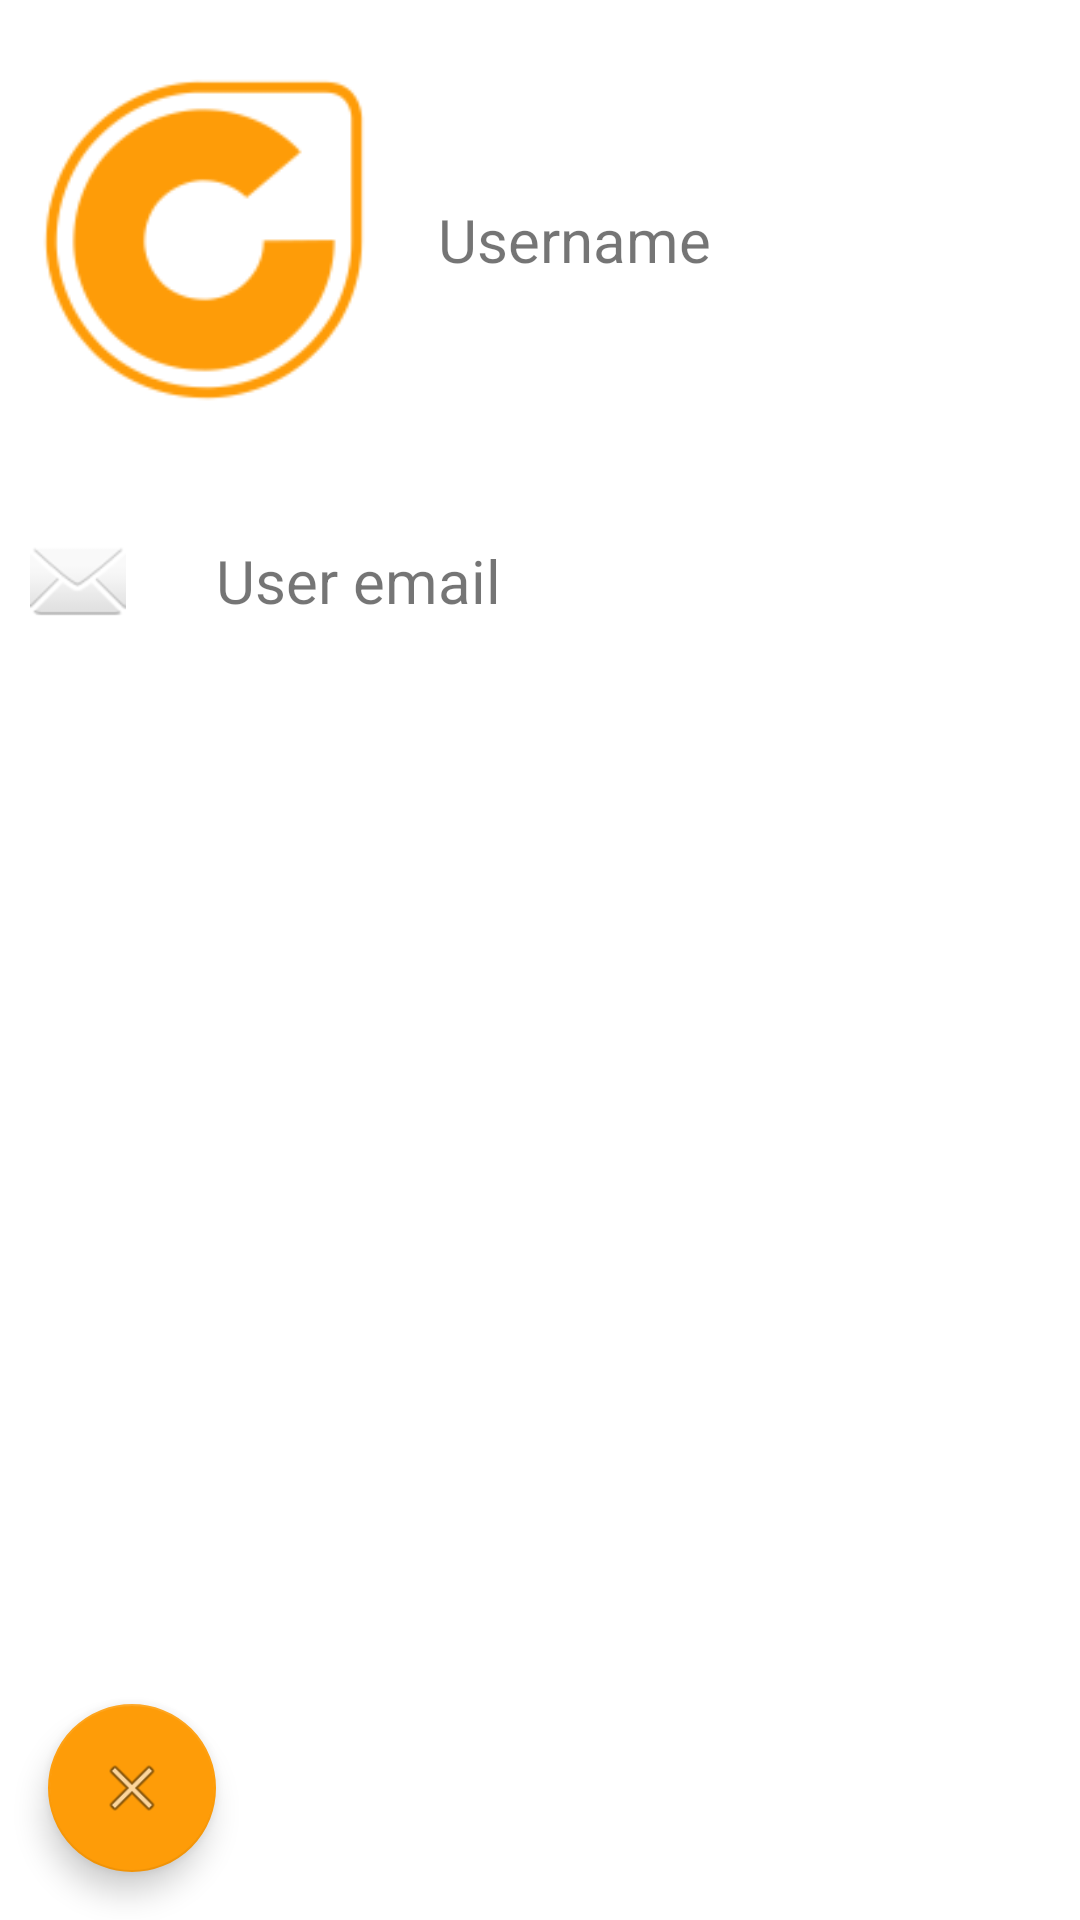

Produce the Android XML layout that renders to this screen, including the resource entries it uses.
<!-- AndroidManifest.xml: application theme AppTheme -->
<!-- res/layout/user_info.xml -->
<?xml version="1.0" encoding="utf-8"?>
<LinearLayout xmlns:android="http://schemas.android.com/apk/res/android"

    xmlns:app="http://schemas.android.com/apk/res-auto"
    android:layout_width="match_parent"
    android:layout_height="match_parent"
    android:background="@android:color/white"
    android:orientation="vertical">

    <LinearLayout
        android:layout_width="match_parent"
        android:layout_height="0dp"
        android:layout_weight="1"
        android:orientation="horizontal">

        <ImageView
            android:layout_width="0dp"
            android:layout_height="match_parent"
            android:layout_weight="2"
            android:padding="5dp"
            android:src="@mipmap/ic_app" />

        <TableLayout
            android:layout_width="0dp"
            android:layout_height="match_parent"
            android:layout_marginLeft="10dp"
            android:layout_marginRight="10dp"
            android:layout_weight="3"
            android:gravity="center">

            <TableRow>

                <TextView
                    android:id="@+id/user_info_username"
                    android:layout_width="match_parent"
                    android:layout_height="wrap_content"
                    android:text="Username"
                    android:textSize="20sp" />
            </TableRow>

        </TableLayout>

    </LinearLayout>

    <FrameLayout
        android:layout_width="match_parent"
        android:layout_height="0dp"
        android:layout_weight="3">

        <LinearLayout
            android:layout_width="match_parent"
            android:layout_height="match_parent"
            android:orientation="vertical">

            <LinearLayout
                android:layout_width="match_parent"
                android:layout_height="wrap_content"
                android:orientation="horizontal">

                <ImageView
                    android:layout_width="wrap_content"
                    android:layout_height="match_parent"
                    android:layout_margin="10dp"
                    android:src="@android:drawable/ic_dialog_email" />

                <TextView
                    android:id="@+id/user_info_email"
                    android:layout_width="match_parent"
                    android:layout_height="wrap_content"
                    android:padding="20dp"
                    android:text="User email"
                    android:textSize="20sp" />
            </LinearLayout>

        </LinearLayout>

        <android.support.design.widget.FloatingActionButton
            android:id="@+id/back_button"
            android:layout_width="wrap_content"
            android:layout_height="wrap_content"
            android:layout_gravity="start|bottom"
            android:layout_margin="16dp"
            app:srcCompat="@android:drawable/ic_menu_close_clear_cancel" />
    </FrameLayout>


</LinearLayout>
<!-- resources referenced by this layout -->
<resources>
  <!-- mipmap ic_app: png bitmap (mipmap-hdpi, 2752 bytes) -->
  <style name="AppTheme" parent="Theme.AppCompat.Light.DarkActionBar">
          
          <item name="colorPrimary">@color/colorPrimary</item>
          <item name="colorPrimaryDark">@color/colorPrimaryDark</item>
          <item name="colorAccent">@color/colorAccent</item>
      </style>
  <color name="colorPrimary">#FFFFFF</color>
  <color name="colorPrimaryDark">#FF6F00</color>
  <color name="colorAccent">#fe9c08</color>
</resources>
